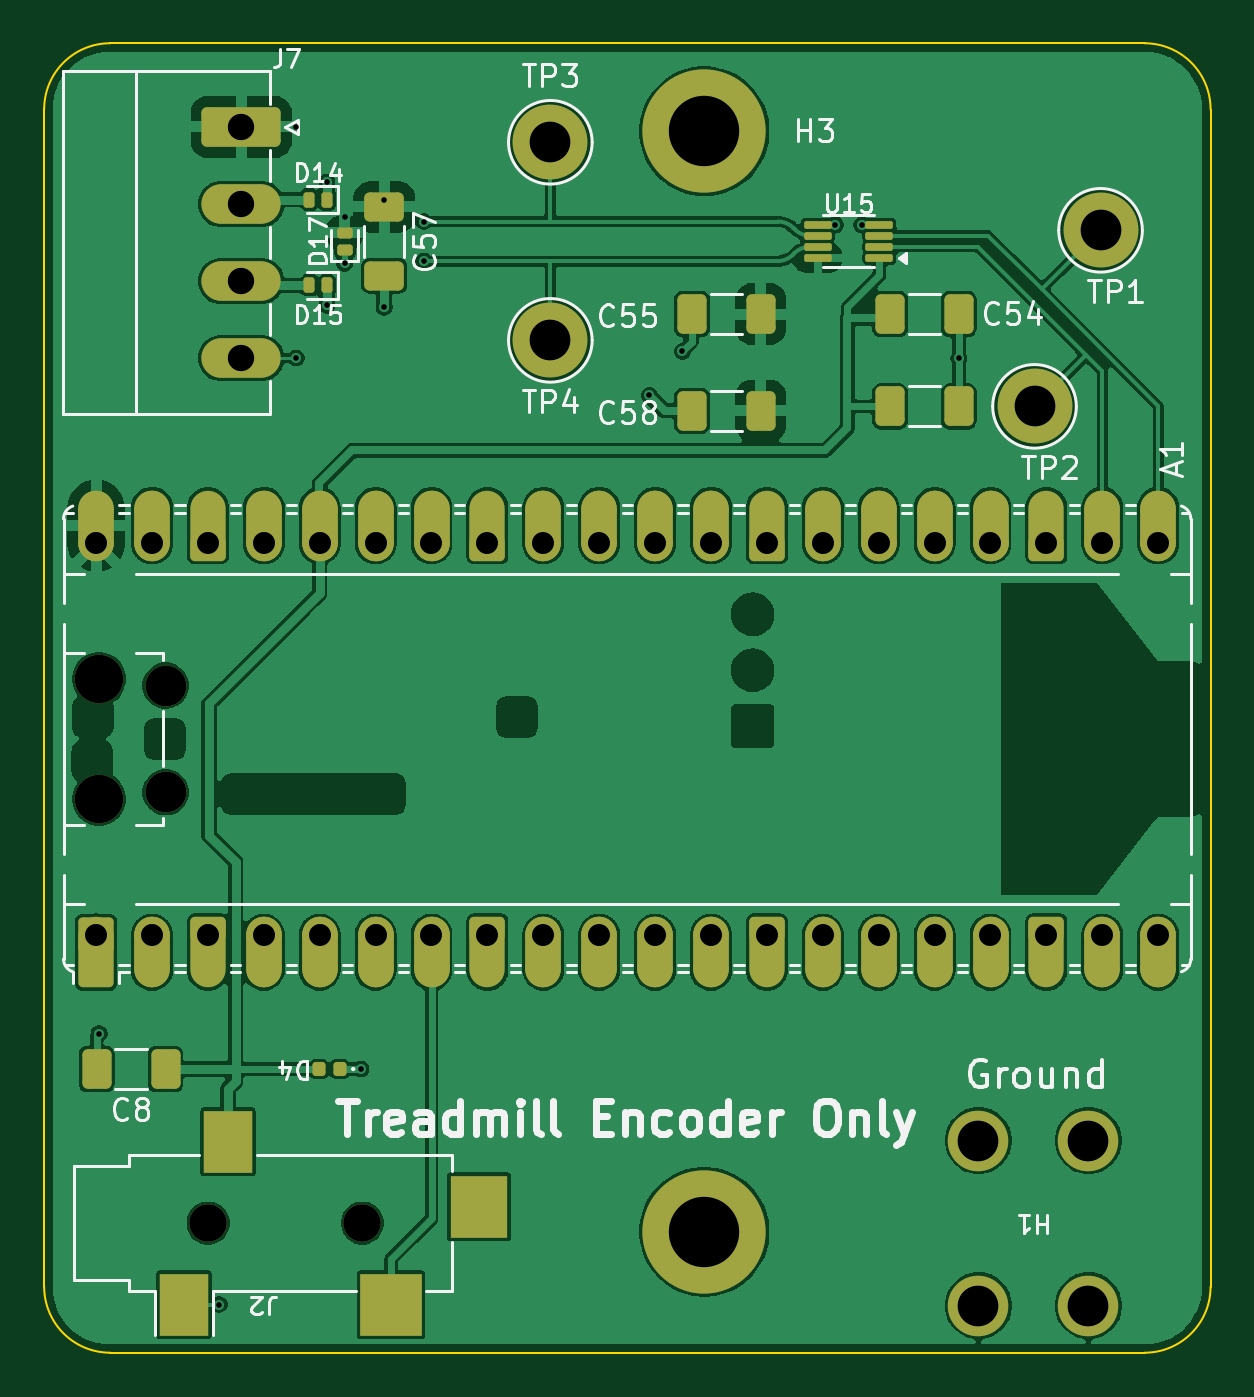
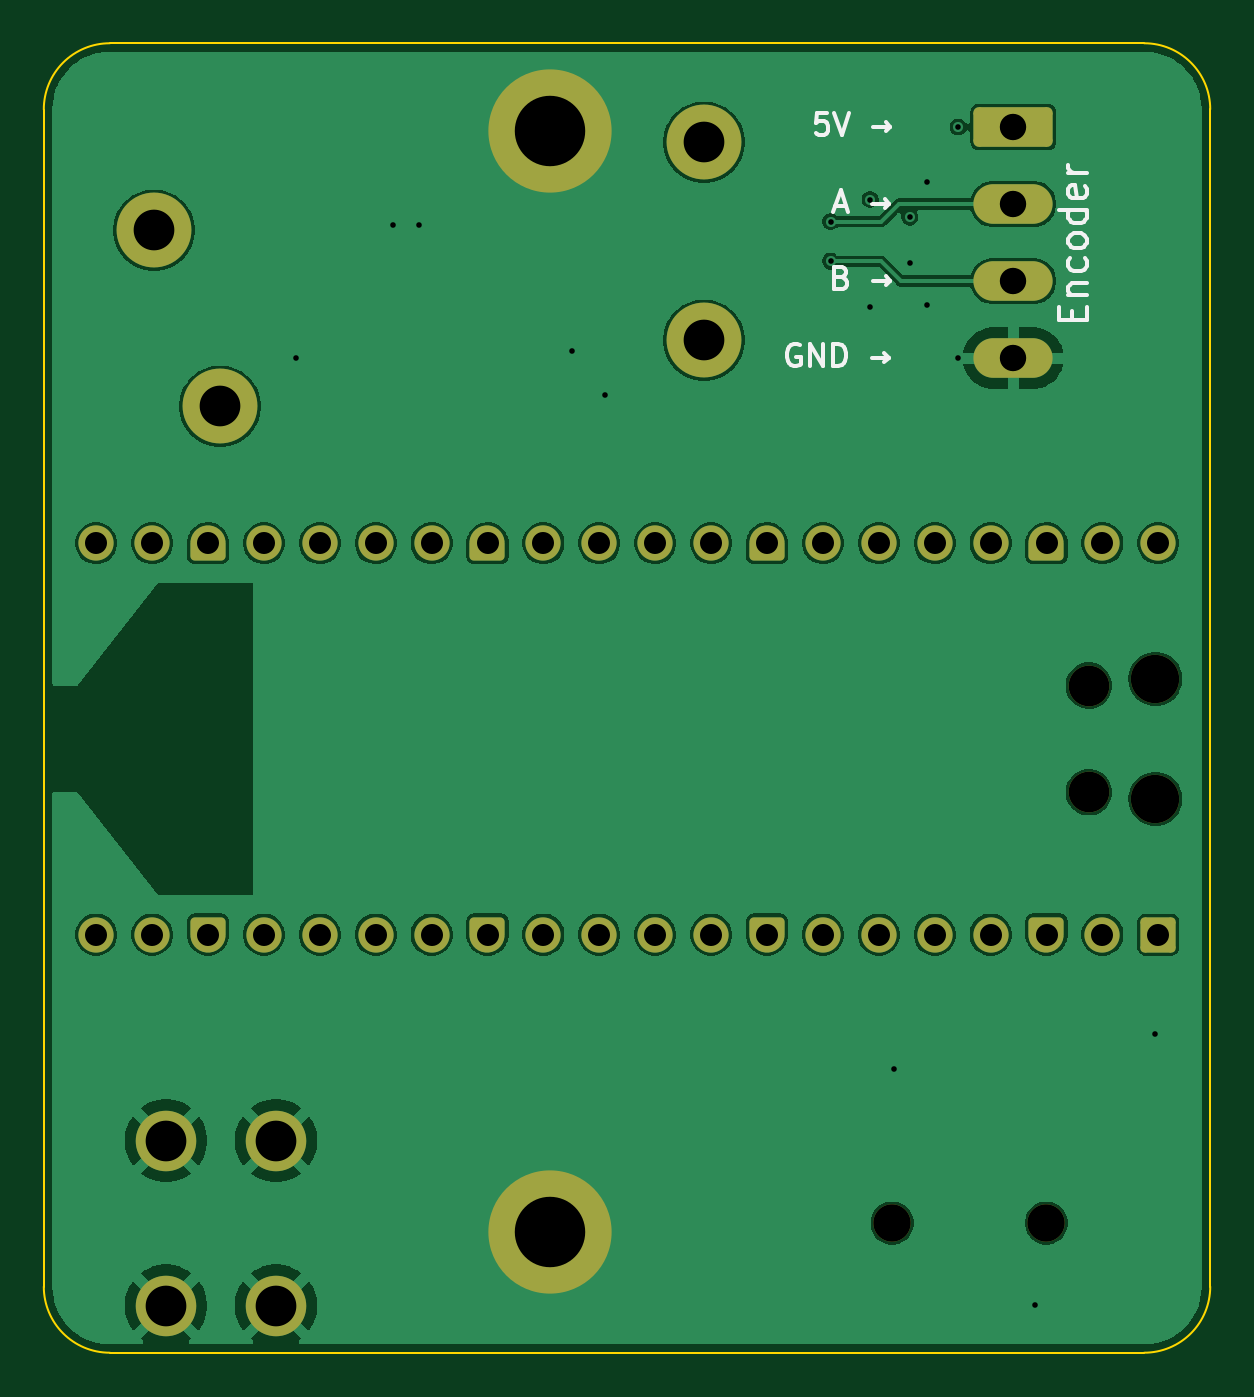
Circuit board: 11 layer files. Board 53.0 x 59.5 mm.
- bottom_copper: harp_treadmill-B_Cu.gbl (113393 bytes)
- bottom_mask: harp_treadmill-B_Mask.gbs (4968 bytes)
- paste: harp_treadmill-B_Paste.gbp (493 bytes)
- bottom_silk: harp_treadmill-B_Silkscreen.gbo (12402 bytes)
- outline: harp_treadmill-Edge_Cuts.gm1 (1031 bytes)
- top_copper: harp_treadmill-F_Cu.gtl (242049 bytes)
- top_mask: harp_treadmill-F_Mask.gts (9930 bytes)
- paste: harp_treadmill-F_Paste.gtp (3069 bytes)
- top_silk: harp_treadmill-F_Silkscreen.gto (54400 bytes)
- drill: harp_treadmill-NPTH.drl (149 bytes)
- drill: harp_treadmill-PTH.drl (1099 bytes)

=== bottom_copper: harp_treadmill-B_Cu.gbl (113393 bytes, source omitted) ===
=== bottom_mask: harp_treadmill-B_Mask.gbs (4968 bytes, source withheld) ===
=== paste: harp_treadmill-B_Paste.gbp ===
G04 #@! TF.GenerationSoftware,KiCad,Pcbnew,9.0.9*
G04 #@! TF.CreationDate,2026-10-23T15:12:13-07:00*
G04 #@! TF.ProjectId,harp_treadmill,68617270-5f74-4726-9561-646d696c6c2e,rev?*
G04 #@! TF.SameCoordinates,Original*
G04 #@! TF.FileFunction,Paste,Bot*
G04 #@! TF.FilePolarity,Positive*
%FSLAX46Y46*%
G04 Gerber Fmt 4.6, Leading zero omitted, Abs format (unit mm)*
G04 Created by KiCad (PCBNEW 9.0.9) date 2026-10-23 15:12:13*
%MOMM*%
%LPD*%
G01*
G04 APERTURE LIST*
G04 APERTURE END LIST*
M02*

=== bottom_silk: harp_treadmill-B_Silkscreen.gbo (12402 bytes, source omitted) ===
=== outline: harp_treadmill-Edge_Cuts.gm1 ===
G04 #@! TF.GenerationSoftware,KiCad,Pcbnew,9.0.9*
G04 #@! TF.CreationDate,2026-10-23T15:12:13-07:00*
G04 #@! TF.ProjectId,harp_treadmill,68617270-5f74-4726-9561-646d696c6c2e,rev?*
G04 #@! TF.SameCoordinates,Original*
G04 #@! TF.FileFunction,Profile,NP*
%FSLAX46Y46*%
G04 Gerber Fmt 4.6, Leading zero omitted, Abs format (unit mm)*
G04 Created by KiCad (PCBNEW 9.0.9) date 2026-10-23 15:12:13*
%MOMM*%
%LPD*%
G01*
G04 APERTURE LIST*
G04 #@! TA.AperFunction,Profile*
%ADD10C,0.100000*%
G04 #@! TD*
G04 APERTURE END LIST*
D10*
X150000000Y-34499980D02*
G75*
G02*
X153000000Y-37510954I0J-3000020D01*
G01*
X153000001Y-91000001D02*
G75*
G02*
X150000001Y-94000001I-3000001J1D01*
G01*
X153000001Y-91000000D02*
X153000000Y-37510954D01*
X103000000Y-94000000D02*
G75*
G02*
X100000000Y-91000000I0J3000000D01*
G01*
X100000000Y-37500000D02*
X100000000Y-91000000D01*
X150000000Y-34500000D02*
X103000000Y-34500000D01*
X103000000Y-94000000D02*
X150000001Y-94000000D01*
X100000000Y-37500000D02*
G75*
G02*
X103000000Y-34500000I3000000J0D01*
G01*
M02*

=== top_copper: harp_treadmill-F_Cu.gtl (242049 bytes, source omitted) ===
=== top_mask: harp_treadmill-F_Mask.gts (9930 bytes, source omitted) ===
=== paste: harp_treadmill-F_Paste.gtp (3069 bytes, source withheld) ===
=== top_silk: harp_treadmill-F_Silkscreen.gto (54400 bytes, source omitted) ===
=== drill: harp_treadmill-NPTH.drl ===
M48
INCH,TZ
T1C0.0669
T2C0.0728
T3C0.0866
%
G90
G05
T1
X42304Y-34689
X45060Y-34689
T2
X41543Y-25073
X41543Y-26982
T3
X40350Y-24955
X40350Y-27100
M30

=== drill: harp_treadmill-PTH.drl ===
M48
INCH,TZ
T1C0.0100
T2C0.0394
T3C0.0472
T4C0.0728
T5C0.1260
%
G90
G05
T1
X40354Y-31299
X42501Y-36146
X43879Y-15081
X43879Y-19215
X44430Y-16063
X44430Y-18268
X44745Y-16693
X44745Y-17520
X45035Y-31933
X45454Y-16378
X45454Y-18307
X46162Y-16772
X46162Y-17480
X50197Y-19882
X50787Y-19094
X53525Y-16831
X53997Y-16831
X55733Y-19215
T2
X40299Y-22528
X40299Y-29528
X41299Y-22528
X41299Y-29528
X42299Y-22528
X42299Y-29528
X43299Y-22528
X43299Y-29528
X44299Y-22528
X44299Y-29528
X45299Y-22528
X45299Y-29528
X46299Y-22528
X46299Y-29528
X47299Y-22528
X47299Y-29528
X48299Y-22528
X48299Y-29528
X49299Y-22528
X49299Y-29528
X50299Y-22528
X50299Y-29528
X51299Y-22528
X51299Y-29528
X52299Y-22528
X52299Y-29528
X53299Y-22528
X53299Y-29528
X54299Y-22528
X54299Y-29528
X55299Y-22528
X55299Y-29528
X56299Y-22528
X56299Y-29528
X57299Y-22528
X57299Y-29528
X58299Y-22528
X58299Y-29528
X59299Y-22528
X59299Y-29528
T3
X42895Y-15081
X42895Y-16459
X42895Y-17837
X42895Y-19215
T4
X48425Y-15354
X48425Y-18898
X56084Y-33213
X56084Y-36165
X57087Y-20079
X58052Y-33213
X58052Y-36165
X58268Y-16929
T5
X51181Y-15157
X51181Y-34843
M30
